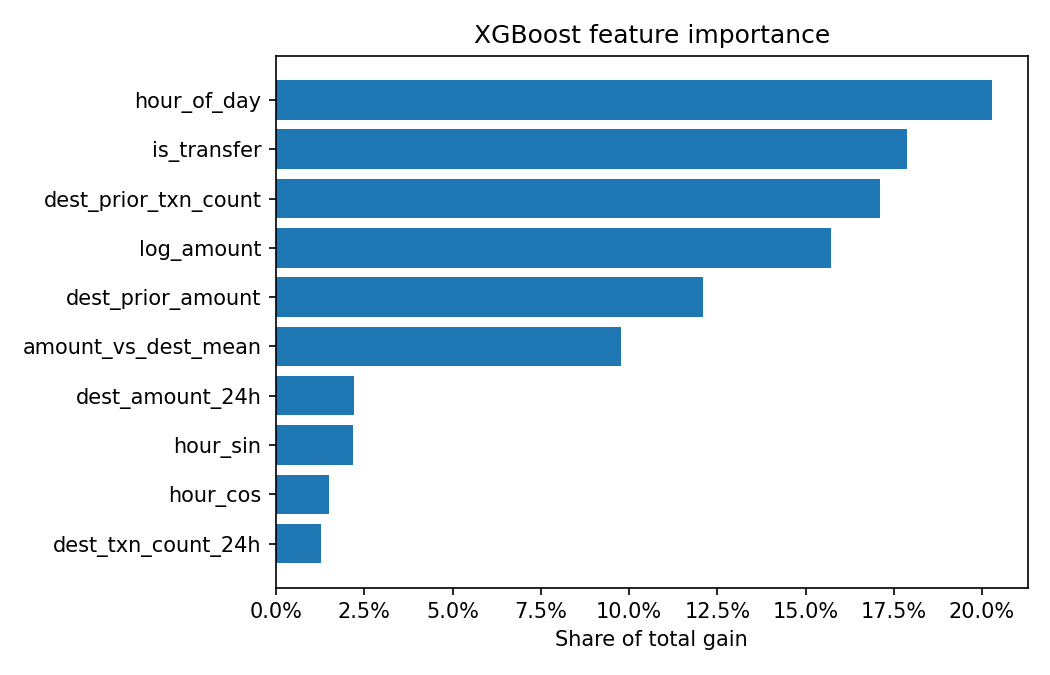

The table this chart was drawn from, first rows:
feature, gain
hour_of_day, 3102050
is_transfer, 2735126
dest_prior_txn_count, 2616096
log_amount, 2403878
dest_prior_amount, 1850462
amount_vs_dest_mean, 1496876
dest_amount_24h, 336620
hour_sin, 332664
hour_cos, 230262
dest_txn_count_24h, 194680
